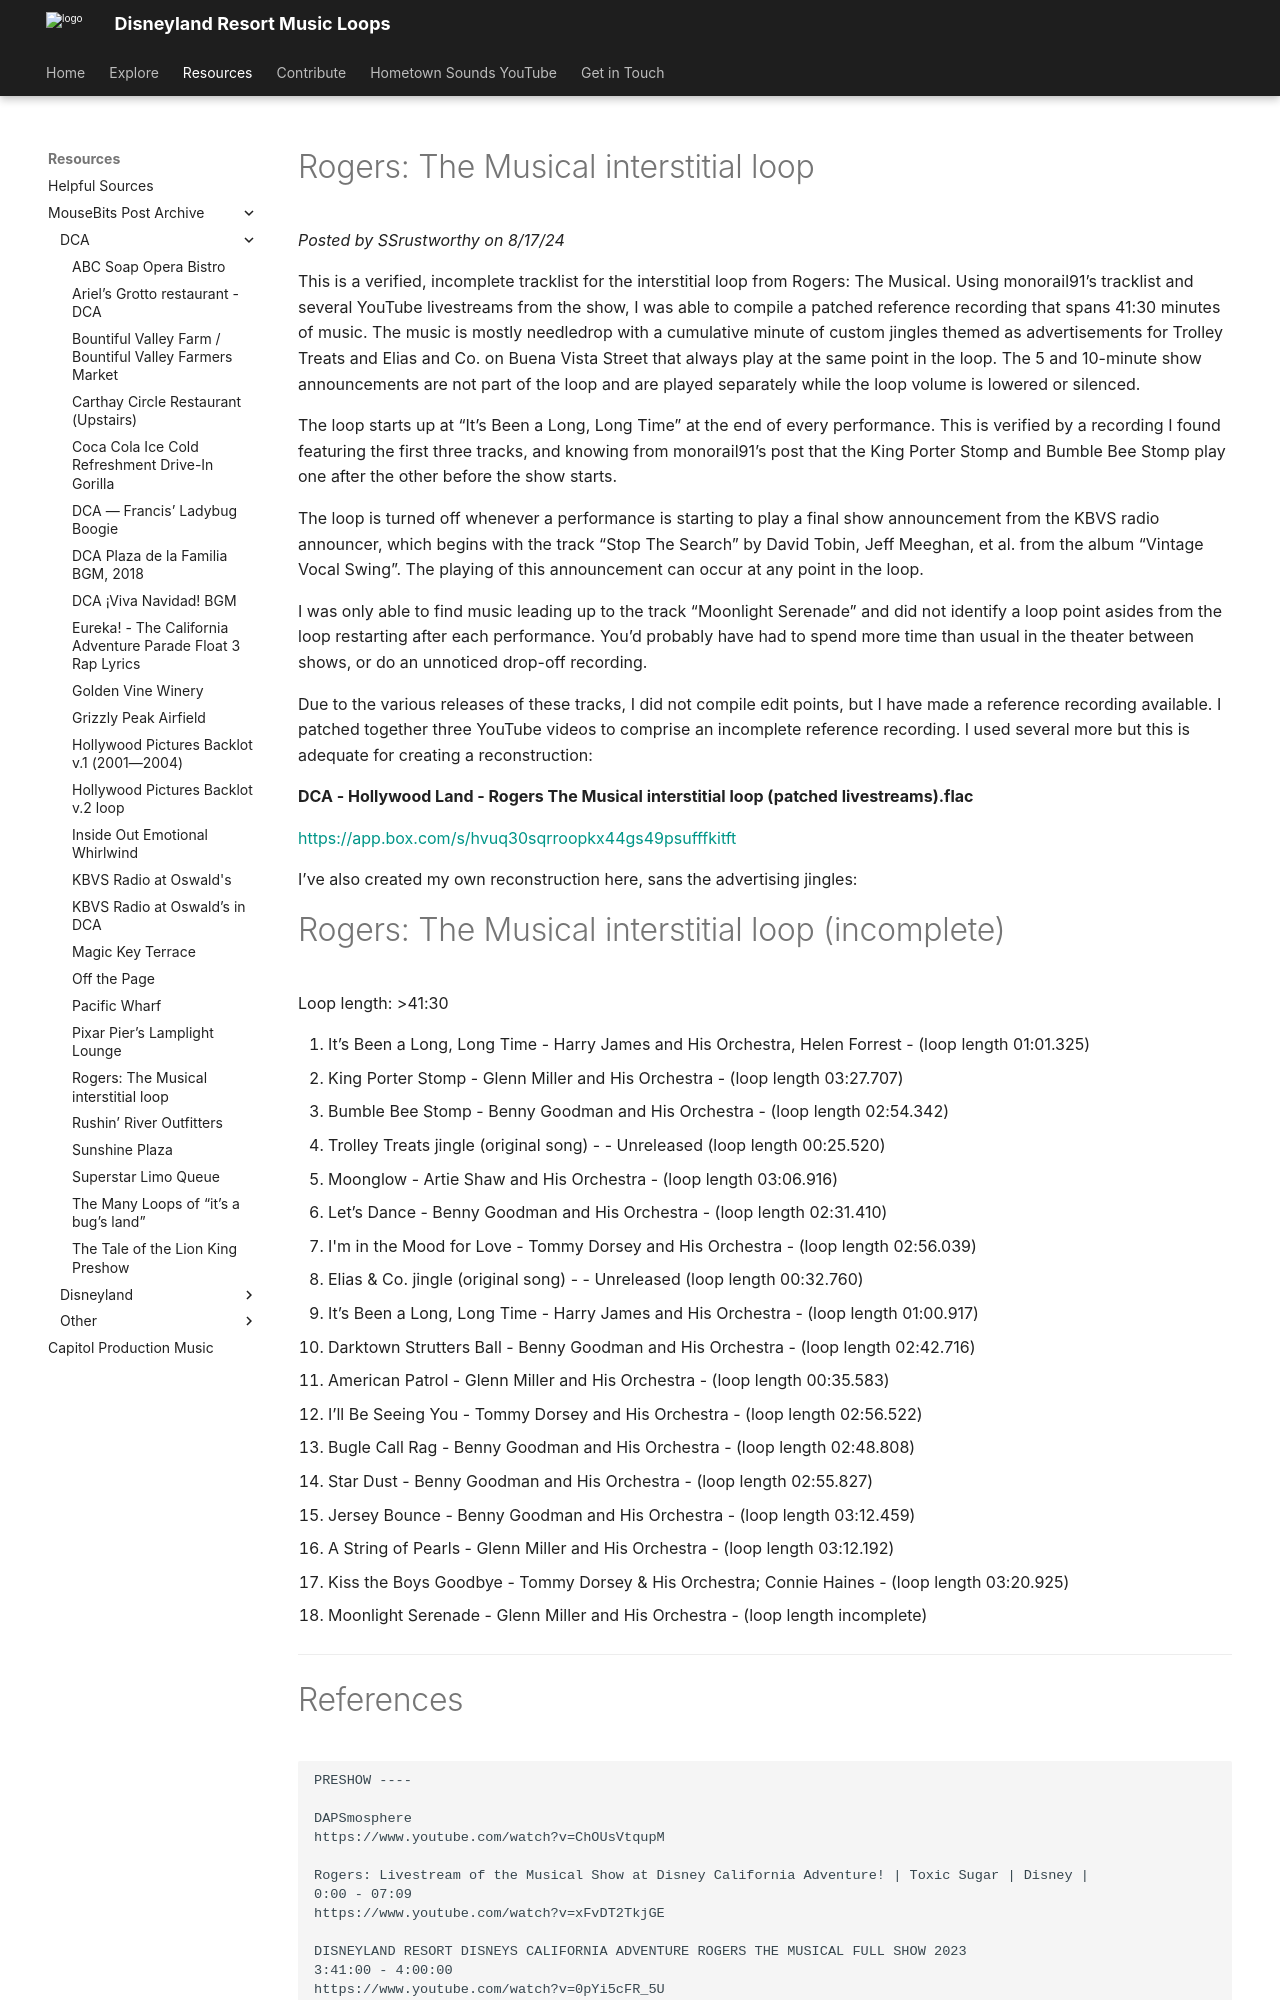

repository: SSrustworthy/DLRML-docs · page: resources/mousebits_post_archive/DCA/rogers_the_musical_interstitial_loop/index.html · generator: mkdocs

# Rogers: The Musical interstitial loop

*Posted by SSrustworthy on 8/17/24*

This is a verified, incomplete tracklist for the interstitial loop from Rogers: The Musical. Using monorail91’s tracklist and several YouTube livestreams from the show, I was able to compile a patched reference recording that spans 41:30 minutes of music. The music is mostly needledrop with a cumulative minute of custom jingles themed as advertisements for Trolley Treats and Elias and Co. on Buena Vista Street that always play at the same point in the loop. The 5 and 10-minute show announcements are not part of the loop and are played separately while the loop volume is lowered or silenced.

The loop starts up at “It’s Been a Long, Long Time” at the end of every performance. This is verified by a recording I found featuring the first three tracks, and knowing from monorail91’s post that the King Porter Stomp and Bumble Bee Stomp play one after the other before the show starts.

The loop is turned off whenever a performance is starting to play a final show announcement from the KBVS radio announcer, which begins with the track “Stop The Search” by David Tobin, Jeff Meeghan, et al. from the album “Vintage Vocal Swing”. The playing of this announcement can occur at any point in the loop.

I was only able to find music leading up to the track “Moonlight Serenade” and did not identify a loop point asides from the loop restarting after each performance. You’d probably have had to spend more time than usual in the theater between shows, or do an unnoticed drop-off recording.

Due to the various releases of these tracks, I did not compile edit points, but I have made a reference recording available. I patched together three YouTube videos to comprise an incomplete reference recording. I used several more but this is adequate for creating a reconstruction:

**DCA - Hollywood Land - Rogers The Musical interstitial loop (patched livestreams).flac**

[https://app.box.com/s/hvuq30sqrroopkx44gs49psufffkitft](https://app.box.com/s/hvuq30sqrroopkx44gs49psufffkitft)

I’ve also created my own reconstruction here, sans the advertising jingles:
